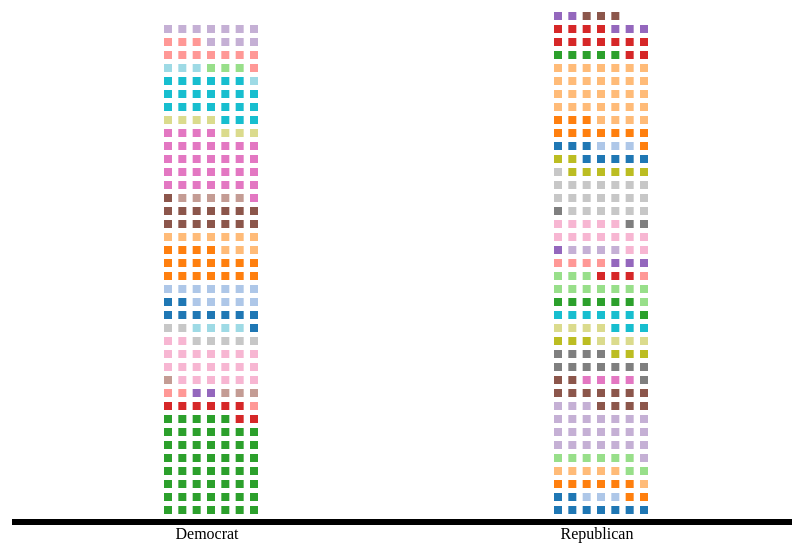
D3 v3 page, settled after 480 driven frames (8 s of simulated time); the page loaded 1 data file(s).


// ── js/PC_enhanced_test.js
/**
 * Created by Vincent Wu on 6/4/2016.
 */
document.addEventListener('DOMContentLoaded', function() {
    var chart = PebbleEnhancedChart();
    var chartwrapper = d3.select('#vis').datum([1,2,3]).call(chart);

});

// ── js/PebbleEnhancedChart.js
// inspired by waffle charts (https://gist.github.com/XavierGimenez/8070956)

function PebbleEnhancedChart() {
    var squareSize = 8,
        squareMargin = 5,
        squareCols = 7,
        color = d3.scale.category20(),
        transitionDelay = 6000;

    var width = 800,
        height = 800;

    var margin = {left:10, top:10, bottom:20, right:10};

    function my(selection) {
        selection.each(function(data) {
            d3.json("js/coord.json", function(resp) {
                var buckets = _.uniqBy(resp, function(x) {return x.party})
                    .map(function(x) {return x.party})
                    .sort();

                var xScale = d3.scale.ordinal().domain(buckets).rangeBands([margin.left, width - margin.right], 0);
                var rowScale = d3.scale.linear().domain([0, squareCols - 1]).range([0, squareSize*squareCols + ((squareCols - 1) * squareMargin)]);

                var counters = [];
                for (var i = 0; i < buckets.length; i++) {
                    counters.push({
                        xCounter: 0,
                        yCounter: 0,
                        hCounter: 0
                    });
                }

                var svg = d3
                    .selectAll('.pebbleCharts')
                    .data(resp, function(d) {return d});

                var svgEnter = svg.enter()
                    .append('svg')
                    .attr('class', 'pebbleCharts')
                    .attr('width', width)
                    .attr('height', height);

                var xAxisLabel = svg.append('g')
                    .attr('class', 'axis')
                    .attr('transform', 'translate(' + margin.left + ',' + (height - margin.top - margin.bottom) + ')');

                var xAxis = d3.svg.axis().scale(xScale).orient('bottom');
                xAxisLabel.transition().duration(400).call(xAxis);

                svg.exit().remove();

                var pebbles = svgEnter.selectAll('.pebble').data(resp);

                pebbles.enter()
                    .append("rect")
                    .attr("class", "pebble")
                    .attr("width", squareSize)
                    .attr("height", squareSize)
                    .style("fill", function(d) {return color(d.state)})
                    .attr("x", function(d) {return d.x})
                    .attr("y", function(d) {return d.y})
                    .attr("title", function(x, i) {return x.party + '-' + i})
                    .on('mouseover', function(d) {
                        d3.select(this)
                            .style('fill', 'cyan');
                    })
                    .on('mouseout', function(d) {
                        d3.select(this)
                            .style('fill', function(d) {return color(d.name)});
                    })
                    .append("rect:title")
                    .text(function(d, i) {return d.state});


                pebbles.exit().remove();

                pebbles.transition()
                    .duration(function(d, i) {return i / resp.length * transitionDelay;})
                    .attr("x", function(d) {
                        var index = buckets.indexOf(d.party);

                        counters[index].xCounter++;
                        var adjustment = xScale.rangeBand() / 2 - (squareSize * squareCols + squareMargin * (squareCols - 1)) / 2;

                        return margin.left + xScale(d.party) + adjustment + rowScale((counters[index].xCounter - 1) % squareCols);
                    })
                    .attr("y", function(d) {
                        var index = buckets.indexOf(d.party);
                        counters[index].yCounter++;

                        if ((counters[index].yCounter - 1) % squareCols == 0) {
                            counters[index].hCounter++;
                        }

                        return (height - margin.bottom -margin.top) - (counters[index].hCounter * (squareMargin + squareSize));
                    });

                console.log(counters);
                pebbles.exit().transition().duration(function(d, i) {return i/resp.length * transitionDelay}).remove();


            })



        })
    }

    my.width = function(val) {
        if (!arguments.length) return width;

        width = val;
        return my;
    };

    my.height = function(val) {
        if (!arguments.length) return height;

        height = val;
        return my;
    };

    my.squareSize = function(val) {
        if (!arguments.length) return squareSize;

        squareSize = val;
        return my;
    };

    my.squareMargin = function(val) {
        if (!arguments.length) return squareMargin;

        squareMargin = val;
        return my;
    };

    my.squareCols = function(val) {
        if (!arguments.length) return squareCols;

        squareCols = val;
        return my;
    };

    my.colors = function(val) {
        if (!arguments.length) return colors;

        colors = val;
        return my;
    };

    my.transitionDelay = function(val) {
        if (!arguments.length) return transitionDelay;

        transitionDelay = val;
        return my;
    };

    return my;
}

### data: js/coord.json
[
 {
  "x": 541.7,
  "y": 347.8,
  "value": 9,
  "state": "AL",
  "party": "Republican"
 },
 {
  "x": 541.7,
  "y": 347.8,
  "value": 9,
  "state": "AL",
  "party": "Republican"
 },
 {
  "x": 541.7,
  "y": 347.8,
  "value": 9,
  "state": "AL",
  "party": "Republican"
 },
 {
  "x": 541.7,
  "y": 347.8,
  "value": 9,
  "state": "AL",
  "party": "Republican"
 },
 {
  "x": 541.7,
  "y": 347.8,
  "value": 9,
  "state": "AL",
  "party": "Republican"
 },
 {
  "x": 541.7,
  "y": 347.8,
  "value": 9,
  "state": "AL",
  "party": "Republican"
 },
 {
  "x": 541.7,
  "y": 347.8,
  "value": 9,
  "state": "AL",
  "party": "Republican"
 },
 {
  "x": 541.7,
  "y": 347.8,
  "value": 9,
  "state": "AL",
  "party": "Republican"
 },
 "... 529 more items"
]